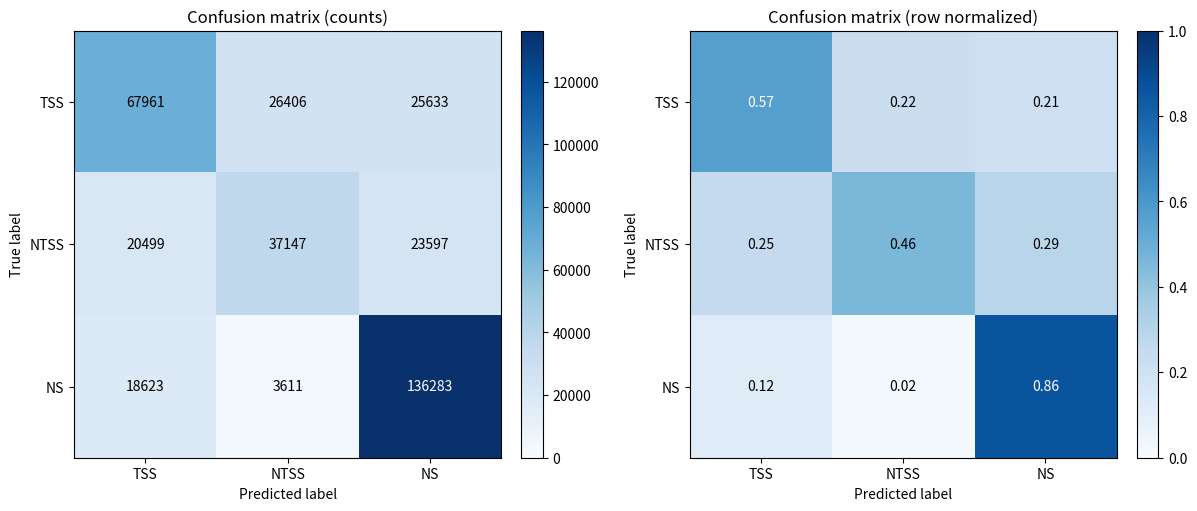

Write the Python code that produced this figure.
from pathlib import Path

import matplotlib.pyplot as plt
import numpy as np


labels = ["TSS", "NTSS", "NS"]
matrix = np.array([
    [67961, 26406, 25633],
    [20499, 37147, 23597],
    [18623, 3611, 136283],
])
normalized = matrix / matrix.sum(axis=1, keepdims=True)

fig, axes = plt.subplots(1, 2, figsize=(12, 5), constrained_layout=True)
for ax, values, title, fmt in (
    (axes[0], matrix, "Confusion matrix (counts)", "{:.0f}"),
    (axes[1], normalized, "Confusion matrix (row normalized)", "{:.2f}"),
):
    image = ax.imshow(values, cmap="Blues", vmin=0, vmax=1 if values is normalized else None)
    ax.set_title(title)
    ax.set_xlabel("Predicted label")
    ax.set_ylabel("True label")
    ax.set_xticks(range(3), labels)
    ax.set_yticks(range(3), labels)
    threshold = values.max() * 0.55
    for row in range(3):
        for col in range(3):
            text_color = "white" if values[row, col] > threshold else "black"
            ax.text(col, row, fmt.format(values[row, col]), ha="center", va="center", color=text_color)
    fig.colorbar(image, ax=ax, fraction=0.046, pad=0.04)

output = Path("docs/confusion_matrix_iter_5000.png")
output.parent.mkdir(parents=True, exist_ok=True)
fig.savefig(output, dpi=180)
print(output)
